Photos from the image-classification dataset "corn_leaf_diseases" in the GitHub repository Zekken23/Dataset-skripsi-corn-disease. Its 4 classes are: common rust, corn leaf blight, gray leaf spot, insects damage.

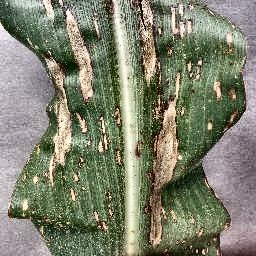
Label: corn leaf blight

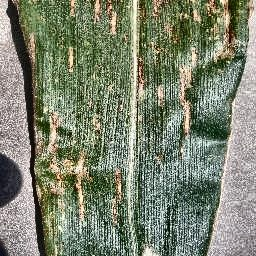
Label: gray leaf spot

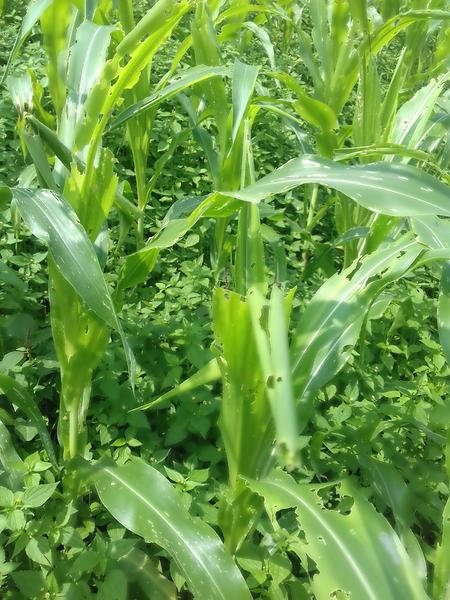
Label: insects damage

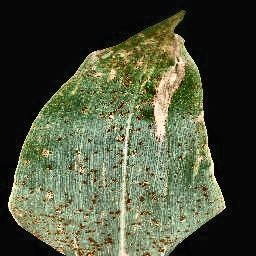
Label: common rust

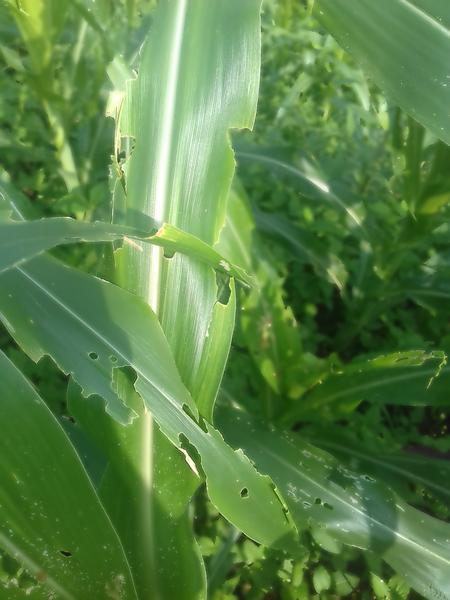
Label: insects damage

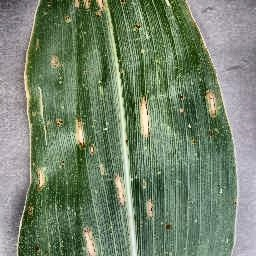
Label: gray leaf spot
